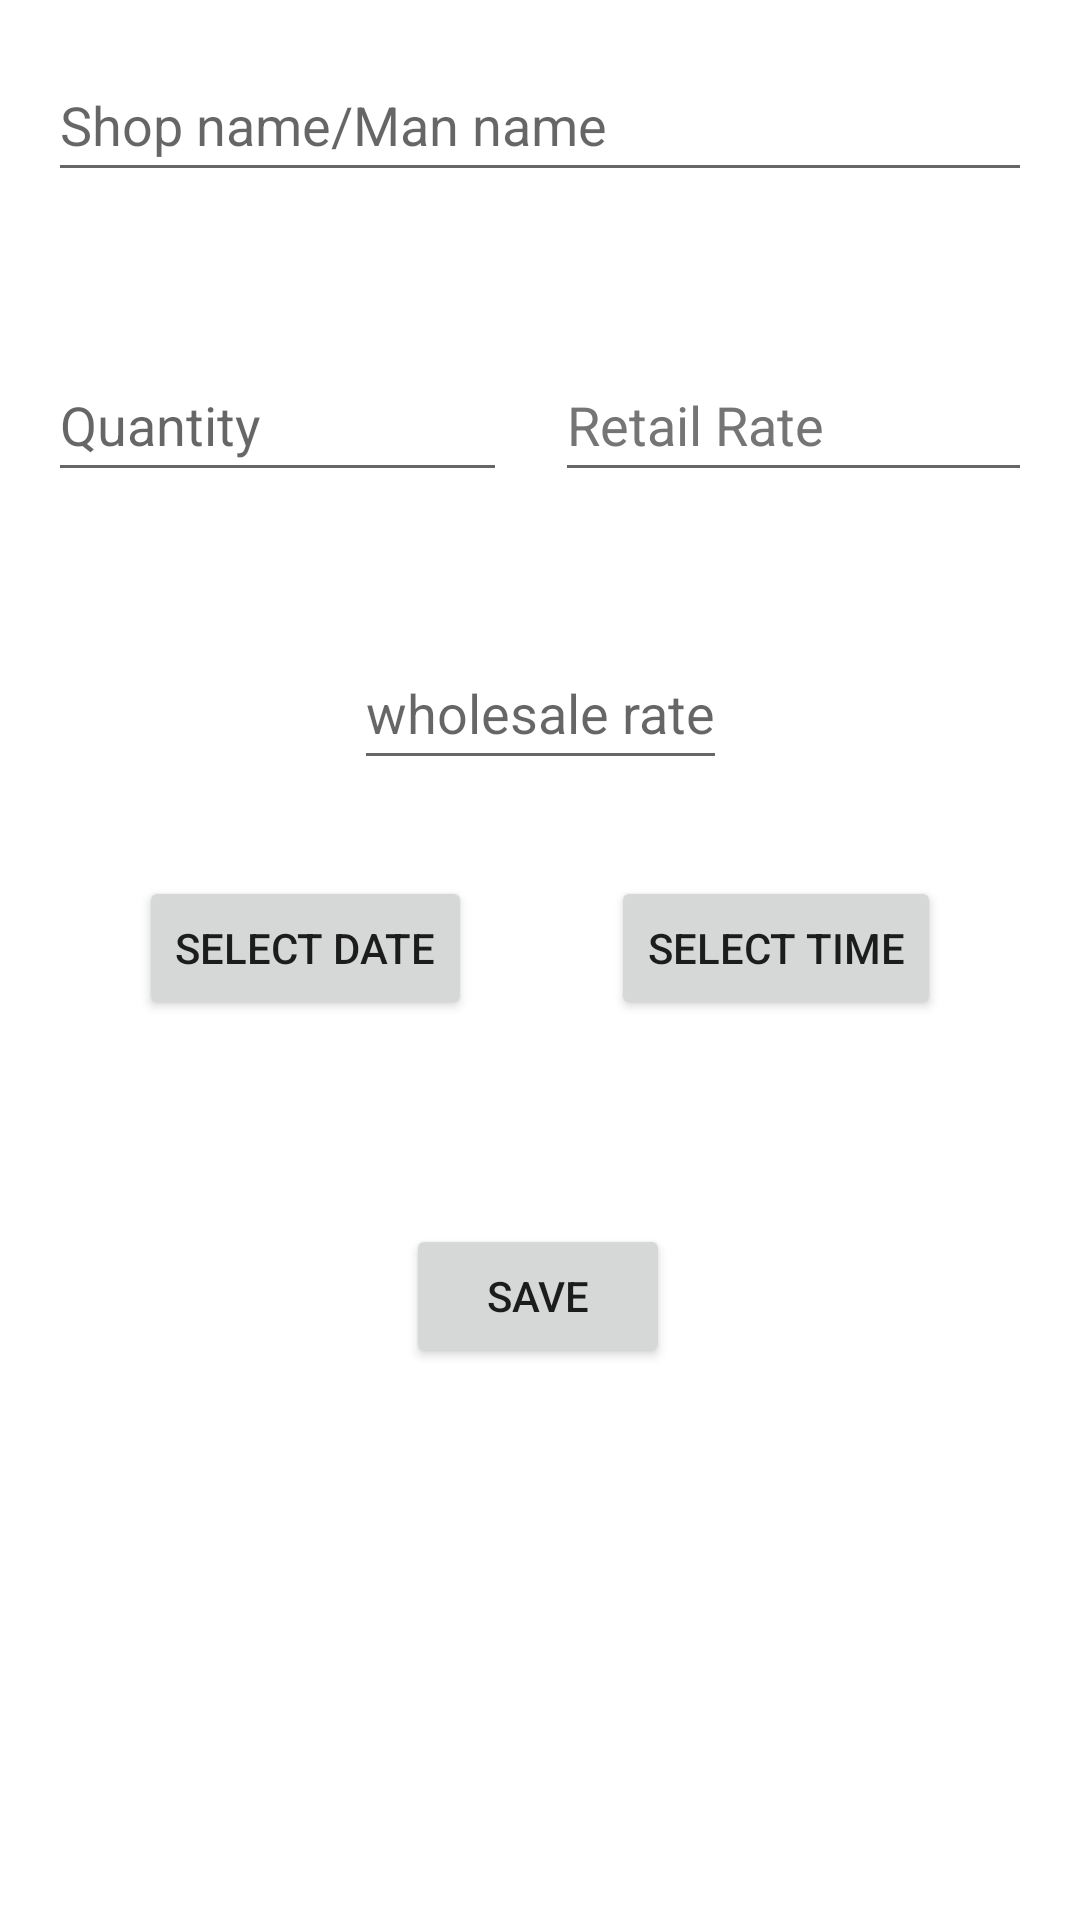

This screen was rendered from an Android layout file. Write that file and the resources it references.
<!-- AndroidManifest.xml: application theme Theme.Calculator_for_Agg -->
<!-- res/layout/fragment_blank.xml -->
<?xml version="1.0" encoding="utf-8"?>
<layout xmlns:android="http://schemas.android.com/apk/res/android"
    xmlns:app="http://schemas.android.com/apk/res-auto"
    xmlns:tools="http://schemas.android.com/tools">

    <data>

    </data>

    <androidx.constraintlayout.widget.ConstraintLayout
        android:id="@+id/tbl_all"
        android:layout_width="match_parent"
        android:layout_height="match_parent"
        android:autofillHints="@string/app_name"
        tools:context=".BlankFragment">

        <EditText
            android:id="@+id/name"
            android:layout_width="0dp"
            android:layout_height="wrap_content"
            android:layout_marginStart="16dp"
            android:layout_marginTop="16dp"
            android:layout_marginEnd="16dp"
            android:hint="@string/name"
            android:inputType="textPersonName"
            android:minHeight="48dp"
            app:layout_constraintEnd_toEndOf="parent"
            app:layout_constraintStart_toStartOf="parent"
            app:layout_constraintTop_toTopOf="parent"
            android:autofillHints="" />

        <EditText
            android:id="@+id/rtl_rate"
            android:layout_width="159dp"
            android:layout_height="48dp"
            android:ems="10"
            android:hint="@string/retailrate"
            android:inputType="numberDecimal"
            android:textColorHint="#757575"
            app:layout_constraintBottom_toBottomOf="@+id/quantity"
            app:layout_constraintEnd_toEndOf="parent"
            app:layout_constraintHorizontal_bias="0.5"
            app:layout_constraintStart_toEndOf="@+id/quantity" />

        <EditText
            android:id="@+id/quantity"
            android:layout_width="153dp"
            android:layout_height="48dp"
            android:layout_marginTop="52dp"
            android:hint="@string/quantity"
            android:inputType="number"
            app:layout_constraintEnd_toStartOf="@+id/rtl_rate"
            app:layout_constraintHorizontal_bias="0.5"
            app:layout_constraintStart_toStartOf="parent"
            app:layout_constraintTop_toBottomOf="@+id/name" />

        <EditText
            android:id="@+id/wh_rate"
            android:layout_width="wrap_content"
            android:layout_height="wrap_content"
            android:layout_marginTop="48dp"
            android:hint="@string/wholesalerate"
            android:inputType="numberDecimal"
            android:minHeight="48dp"
            app:layout_constraintEnd_toEndOf="parent"
            app:layout_constraintStart_toStartOf="parent"
            app:layout_constraintTop_toBottomOf="@+id/quantity" />

        <Button
            android:id="@+id/date"
            android:layout_width="wrap_content"
            android:layout_height="wrap_content"
            android:layout_marginTop="32dp"
            android:text="@string/select_date"
            app:layout_constraintEnd_toStartOf="@+id/time"
            app:layout_constraintHorizontal_bias="0.5"
            app:layout_constraintStart_toStartOf="parent"
            app:layout_constraintTop_toBottomOf="@+id/wh_rate" />

        <Button
            android:id="@+id/time"
            android:layout_width="wrap_content"
            android:layout_height="wrap_content"
            android:text="@string/select_time"
            app:layout_constraintBottom_toBottomOf="@+id/date"
            app:layout_constraintEnd_toEndOf="parent"
            app:layout_constraintHorizontal_bias="0.5"
            app:layout_constraintStart_toEndOf="@+id/date" />

        <Button
            android:id="@+id/save_btn"
            android:layout_width="wrap_content"
            android:layout_height="wrap_content"
            android:layout_marginTop="68dp"
            android:text="@string/save"
            app:layout_constraintEnd_toEndOf="parent"
            app:layout_constraintHorizontal_bias="0.498"
            app:layout_constraintStart_toStartOf="parent"
            app:layout_constraintTop_toBottomOf="@+id/date" />
    </androidx.constraintlayout.widget.ConstraintLayout>
</layout>
<!-- resources referenced by this layout -->
<resources>
  <string name="app_name">Calculator for Agg</string>
  <string name="name">Shop name/Man name</string>
  <string name="quantity">Quantity</string>
  <string name="retailrate">Retail Rate</string>
  <string name="save">Save</string>
  <string name="select_date">Select Date</string>
  <string name="select_time">Select Time</string>
  <string name="wholesalerate">wholesale rate</string>
  <style name="Theme.Calculator_for_Agg" parent="Theme.MaterialComponents.DayNight.DarkActionBar">
          
          <item name="colorPrimary">@color/purple_500</item>
          <item name="colorPrimaryVariant">@color/purple_700</item>
          <item name="colorOnPrimary">@color/white</item>
          
          <item name="colorSecondary">@color/teal_200</item>
          <item name="colorSecondaryVariant">@color/teal_700</item>
          <item name="colorOnSecondary">@color/black</item>
          
          <item name="android:statusBarColor" tools:targetApi="l">?attr/colorPrimaryVariant</item>
          
      </style>
  <!-- not gathered from this repository: default colours our renderer supplied (Android Studio template values) -->
  <color name="purple_500">#FF6200EE</color>
  <color name="purple_700">#FF3700B3</color>
  <color name="teal_200">#FF03DAC5</color>
  <color name="teal_700">#FF018786</color>
  <color name="black">#FF000000</color>
  <color name="white">#FFFFFFFF</color>
</resources>
